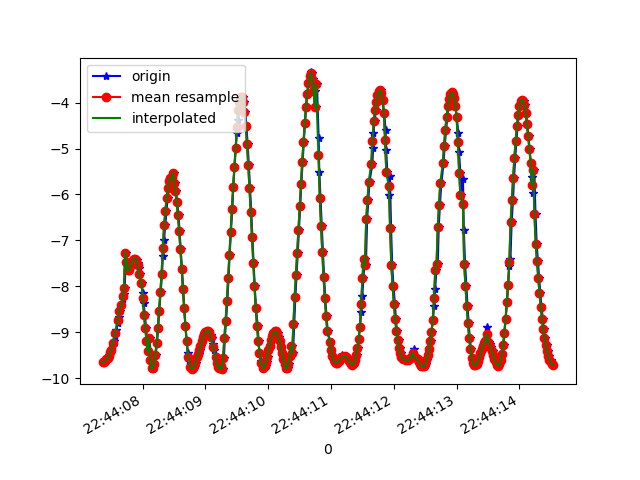

Data behind this chart, as committed beside it:
1617835447372, 531090948074319, -9.648939, 1.0073777, -1.3867937
1617835447391, 531090967305089, -9.637, 1.156, -1.356
1617835447407, 531090986535859, -9.631, 1.358, -1.202
1617835447426, 531091005766629, -9.586, 1.603, -1.257
1617835447446, 531091024997399, -9.564, 1.867, -1.042
1617835447466, 531091044228169, -9.511, 2.121, -1.044
1617835447482, 531091063458939, -9.436, 2.416, -1.079
1617835447502, 531091082812281, -9.375, 2.72, -0.8634
1617835447522, 531091102043051, -9.288, 3.01, -0.8411
1617835447539, 531091121273821, -9.177, 3.33, -0.8609
1617835447562, 531091140504591, -9.073, 3.652, -0.616
1617835447577, 531091159735361, -8.953, 3.947, -0.5516
1617835447602, 531091178966131, -8.802, 4.271, -0.5754
1617835447616, 531091198196901, -8.663, 4.554, -0.5073
1617835447636, 531091217427671, -8.529, 4.81, -0.4123
1617835447661, 531091236658441, -8.4, 5.039, -0.2854
1617835447684, 531091255889211, -8.276, 5.246, -0.1735
1617835447697, 531091275119981, -8.156, 5.434, -0.06566
1617835447713, 531091294350751, -8.04, 5.604, 0.0557
1617835447733, 531091313581521, -7.262, 6.555, -0.578
1617835447752, 531091332812291, -7.461, 6.354, -0.05835
1617835447768, 531091352043061, -7.639, 6.124, 0.4344
1617835447787, 531091371273831, -7.643, 6.093, 0.7081
1617835447806, 531091390504601, -7.559, 6.174, 0.8803
1617835447828, 531091409735371, -7.489, 6.235, 1.04
1617835447845, 531091428966141, -7.436, 6.273, 1.185
1617835447863, 531091448196911, -7.401, 6.286, 1.325
1617835447892, 531091467427681, -7.394, 6.264, 1.463
1617835447906, 531091486658451, -7.424, 6.197, 1.588
1617835447920, 531091505889221, -7.492, 6.095, 1.661
1617835447939, 531091525119991, -7.595, 5.97, 1.648
1617835447958, 531091544350761, -7.737, 5.819, 1.519
1617835447981, 531091563581531, -7.923, 5.625, 1.276
1617835448002, 531091582812301, -8.135, 5.376, 0.9769
1617835448015, 531091602043071, -8.369, 5.052, 0.6956
1617835448035, 531091621273841, -8.63, 4.622, 0.4492
1617835448054, 531091640504611, -8.909, 4.077, 0.2245
1617835448072, 531091659735381, -9.179, 3.433, 0.008954
1617835448092, 531091678966151, -9.415, 2.715, -0.1674
1617835448111, 531091698196921, -9.125, 3.183, -1.623
1617835448129, 531091717427691, -9.59, 1.779, -0.9484
1617835448148, 531091736658461, -9.785, 0.4749, -0.2776
1617835448168, 531091755889231, -9.782, -0.5838, 0.08497
1617835448187, 531091775120001, -9.683, -1.489, 0.2617
1617835448207, 531091794350771, -9.495, -2.392, 0.4156
1617835448228, 531091813581541, -9.232, -3.245, 0.5303
1617835448246, 531091832812311, -8.906, -4.042, 0.6221
1617835448262, 531091852043081, -8.535, -4.763, 0.7148
1617835448286, 531091871273851, -8.13, -5.411, 0.8099
1617835448308, 531091890504621, -7.727, -5.96, 0.897
1617835448320, 531091909735391, -7.346, -6.414, 0.9634
1617835448339, 531091928966161, -6.995, -6.788, 1.011
1617835448359, 531091948196931, -6.672, -7.098, 1.072
1617835448377, 531091967427701, -6.364, -7.36, 1.168
1617835448396, 531091986658471, -6.086, -7.576, 1.267
1617835448415, 531092005889241, -5.863, -7.735, 1.354
1617835448436, 531092025120011, -5.715, -7.831, 1.432
1617835448453, 531092044350781, -5.638, -7.874, 1.499
1617835448473, 531092063581551, -5.627, -7.874, 1.544
1617835448491, 531092082812321, -5.525, -7.865, 1.909
1617835448510, 531092102043091, -5.751, -7.776, 1.577
... 314 more rows
